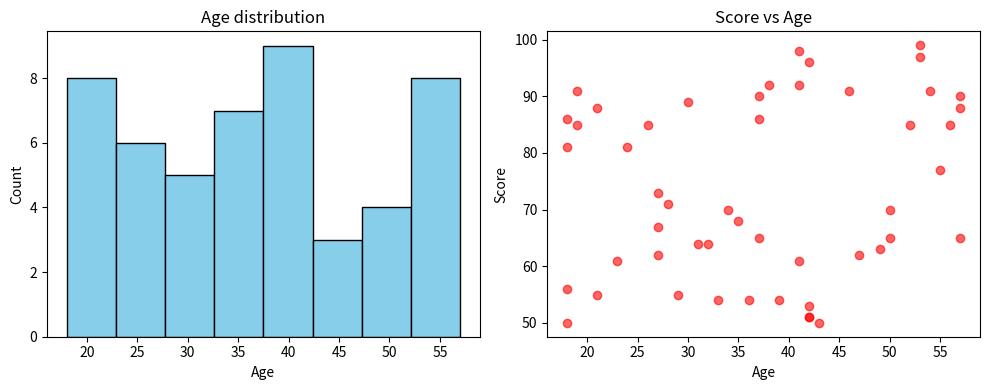

Generate this figure with matplotlib:
# day5.py: numpy + pandas + matplotlib demonstration
import numpy as np
import pandas as pd
import matplotlib.pyplot as plt

# 1. Generate sample dataset with numpy
np.random.seed(0)
ages = np.random.randint(18, 60, size=50)
scores = np.random.randint(50, 100, size=50)

# 2. Build pandas DataFrame
df = pd.DataFrame({'Age': ages, 'Score': scores})
print('First 5 rows of DataFrame:')
print(df.head())

# 3. Stats using pandas and numpy
print('Mean age:', df['Age'].mean())
print('Mean score:', df['Score'].mean())
print('Age standard deviation:', df['Age'].std())

# 4. Simple plots with matplotlib
plt.figure(figsize=(10, 4))

# Histogram of ages
plt.subplot(1, 2, 1)
plt.hist(df['Age'], bins=8, color='skyblue', edgecolor='black')
plt.title('Age distribution')
plt.xlabel('Age')
plt.ylabel('Count')

# Scatter plot of score versus age
plt.subplot(1, 2, 2)
plt.scatter(df['Age'], df['Score'], c='red', alpha=0.6)
plt.title('Score vs Age')
plt.xlabel('Age')
plt.ylabel('Score')

plt.tight_layout()
plt.show()
